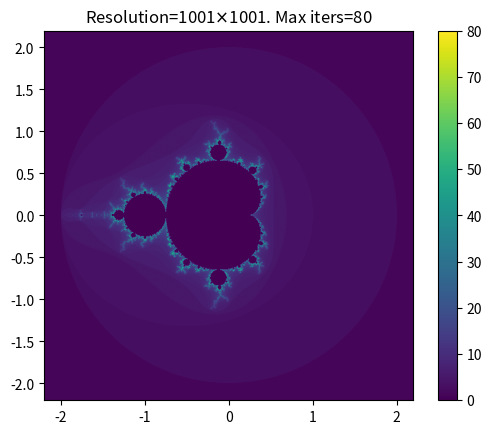

Reproduce this figure in Python.
import numpy as np
import cmath
import matplotlib.pyplot as plt

def prompt_parts():
  cr = float(input("Real part > ") or -.5)
  ci = float(input("Imag part > ") or .5)

  c = cr + ci * 1j  # Can use complex(cr,ci)

  return c

def escape_steps(c, iters=80, get_seq=False):

  # TODO more rigorous test of boundedness? Some numbers clearly diverge to inf
  # (any real > 0) yet they will only be picked up after sufficient iters
  #iters = 80  # Optional parameter
  
  #seq = [None for _ in range(iters)]
  #
  #seq[0] = 0
  seq = [0]
  escaped = False
  
  # TODO test out how much increasing iters affects computation time
  # TODO seq is only needed if get_seq=True, else just count.
  # ^Actually seq is useful to check repeats for faster determination of some
  # point in set---but this is probably a small subset.
  # TODO print to file for plotting high res (avoid core dump?)
  # autoname file based on center, radius, res, maxiter
  # TODO quickly determine if certain points are bounded? Or certain points
  # clearly unbounded after anough iters?
  for i in range(1, iters):
    #seq[i] = seq[i-1]**2 + c
    seq.append(seq[i-1]**2 + c)
    if cmath.polar(seq[i])[0] > 2:  # Magnitude > 2
      escaped = True
      break

  if get_seq:           # return seq if desired
    return seq
  if escaped:           # return steps taken to escape
    return i
  #return iters + 1      # return something to indicate that z_n did not escape
  return 0              # Did not escape

def v_escape_steps(c, iters=80): # Vectorized version of escape_steps()
  # c should be nparray
  #c = np.array([1+0j,2+0j,-2+0j,-1+0j,1j])
  #print(c)
  steps = np.ones(np.shape(c)) # Grid of steps taken
  # If z_0 = 0, each c takes at least 1 step to escape.
  steps = np.where(np.abs(c)>2, steps, steps + 1)
  # Check where |z_1| > 2
  #print('steps declared')
  c_init = c                    # Grid of starting values
  # c is z_1
  #print('c_init declared')
  for i in range(2, iters):
  #  print(f'begin loop iter = {i}')
    #c = np.multiply(c,c,where=np.abs(c)<2) + c_init
    # ^Not as good because we keep adding c_init anyway, but works now
    #c = np.multiply(c,c) + c_init # Leads to NANs
    steps = np.where(np.abs(c)>2, steps, steps + 1)
    # Should steps be initialized at 1s instead of 0s?
    # i=2: check where |z_1|>2. Then compute z_2.
    c = np.where(np.abs(c)>2, c, c * c + c_init)
    # After first iteration we are at z_2
    # Can't pass c in cmath.polar()
  steps = np.where(np.abs(c)>2, steps, 0)
  # ^Can we check where steps=i instead of abs?
  #  print(c)
  #print('loop exit')
  # XXX multiply where to omit anything outside of 2? missing way to count steps
  return steps

def plot_seq(seq):
  reals = [x.real for x in seq]
  imags = [x.imag for x in seq]
  
  print(seq)
  
  plt.plot(reals,imags,'o-')
  #plt.axis("scaled")
  plt.gca().set_aspect("equal")
  plt.axis([-3,3,-3,3])
  plt.show()

def plot_set():
  center, radius = (0,0), 2.2
  # minibrot
  #center = (-1.86,0)
  #radius = .003
  #center = (.1,.65)
  #radius = .05
  #center = (.13,.61)
  #radius = .02
  xmin, xmax = center[0] - radius, center[0] + radius
  ymin, ymax = center[1] - radius, center[1] + radius
  maxiters = 80
  res = 1001    # Resolution (odd number to include originin, even to omit)
                # Including the origin (and real axis) is meaningful because
                # these numbers are indeed in the Mandelbrot set.
  # Segmentation fault (core dumped) at res=5001, iters=20
  # 2001 runs in <10s, iters=20
  # 3001 runs in 16s, iters=20
  # 4001 runs in >30s, iters=20
  #xin,yin = np.mgrid[-3:3:7j, -3:3:7j]
  x = np.linspace(xmin, xmax, res)
  y = np.linspace(ymin, ymax, res)
  xs, ys = np.meshgrid(x,y,sparse=True)
  #xys = np.meshgrid(x,y,sparse=True)
  vcomplex = np.vectorize(complex) # TODO can we initialize a complex grid?
  # Consider C++ or Fortran
  cs = vcomplex(xs,ys)
  zs = v_escape_steps(cs)#;quit() # XXX
  #cs = lambda a,b: vcomplex(a,b)
  vescape = np.vectorize(escape_steps)
  #XXX zs = vescape(cs, iters=maxiters)
  #plt.contourf(x,y,zs)
  # TODO change ticks on imshow plot
  # TODO set_bad() for masked values (np.nan or -1?)
  plt.imshow(zs, extent=[xmin,xmax,ymin,ymax],\
             interpolation='antialiased')  # default seems to be 'antialiased'
      #extent=[-zs.shape[1]/2., zs.shape[1]/2., -zs.shape[0]/2., zs.shape[0]/2. ])
      # Centers the labels but still represents number of squares.
  plt.axis("scaled")
  plt.colorbar()
  plt.title(r"Resolution={res}$\times${res}. Max iters={maxiters}".format(res=res, maxiters=maxiters))
  plt.show()
  #zs = np.
  #plt.plot(x,y,'o', color='k')
  #plt.show()

if __name__ == "__main__":
  if 0:
    c = prompt_parts()
    get_seq = True
    seq = escape_steps(c, get_seq=get_seq, iters=80)
    print(seq)
    if get_seq:
      plot_seq(seq)

  else:
    plot_set()




